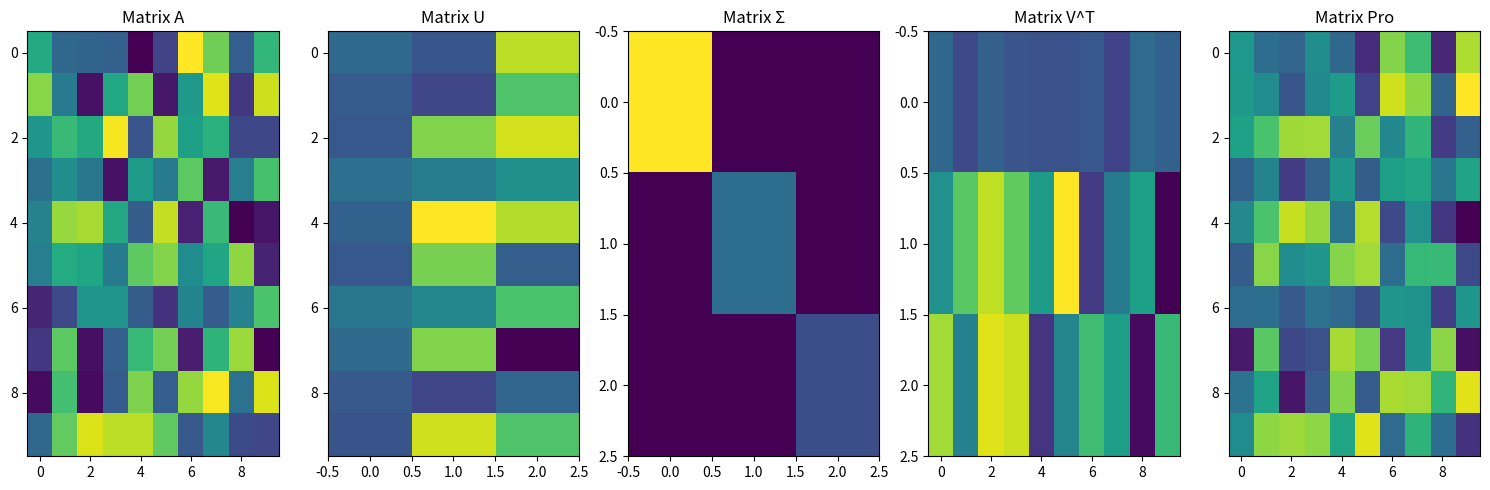

Write Python code to recreate this figure.
import numpy as np
import matplotlib.pyplot as plt

# 示例矩阵
# A = np.array([[1, 2], [3, 4], [5, 6]])
A = np.random.random(size=(10, 10))
# A = np.asarray([[1, 1, 1, 0, 0], [3, 3, 3, 0, 0], [4, 4, 4, 0, 0], [5, 5, 5, 0, 0], [0, 2, 0, 4, 4], [0, 0, 0, 5, 5],
#      [0, 1, 0, 2, 2]])

# 进行奇异值分解
U, S, VT = np.linalg.svd(A)

# 构建对角矩阵 Sigma
Sigma = np.zeros_like(A)
Sigma[:np.min(A.shape), :np.min(A.shape)] = np.diag(S)

target = 7
dels = list(range(-target, 0))

U = np.delete(U, dels, axis=1)
Sigma = np.delete(Sigma, dels, axis=1)
Sigma = np.delete(Sigma, dels, axis=0)
VT = np.delete(VT, dels, axis=0)

# 可视化原始矩阵和分解后的矩阵
fig, axs = plt.subplots(1, 5, figsize=(15, 5))

# 原始矩阵 A
axs[0].imshow(A, cmap='viridis', aspect='auto')
axs[0].set_title('Matrix A')
# axs[0].set_xticks(np.arange(A.shape[1]))
# axs[0].set_yticks(np.arange(A.shape[0]))

# 矩阵 U
axs[1].imshow(U, cmap='viridis', aspect='auto')
axs[1].set_title('Matrix U')
# axs[1].set_xticks(np.arange(U.shape[1]))
# axs[1].set_yticks(np.arange(U.shape[0]))

# 矩阵 Sigma
axs[2].imshow(Sigma, cmap='viridis', aspect='auto')
axs[2].set_title('Matrix Σ')
# axs[2].set_xticks(np.arange(Sigma.shape[1]))
# axs[2].set_yticks(np.arange(Sigma.shape[0]))

# 矩阵 V^T
axs[3].imshow(VT, cmap='viridis', aspect='auto')
axs[3].set_title('Matrix V^T')
# axs[3].set_xticks(np.arange(VT.shape[1]))
# axs[3].set_yticks(np.arange(VT.shape[0]))

axs[4].imshow(now_A := np.dot(np.dot(U, Sigma), VT), cmap='viridis', aspect='auto')
axs[4].set_title('Matrix Pro')

print(np.sum((now_A - A) ** 2))
plt.tight_layout()
plt.show()
